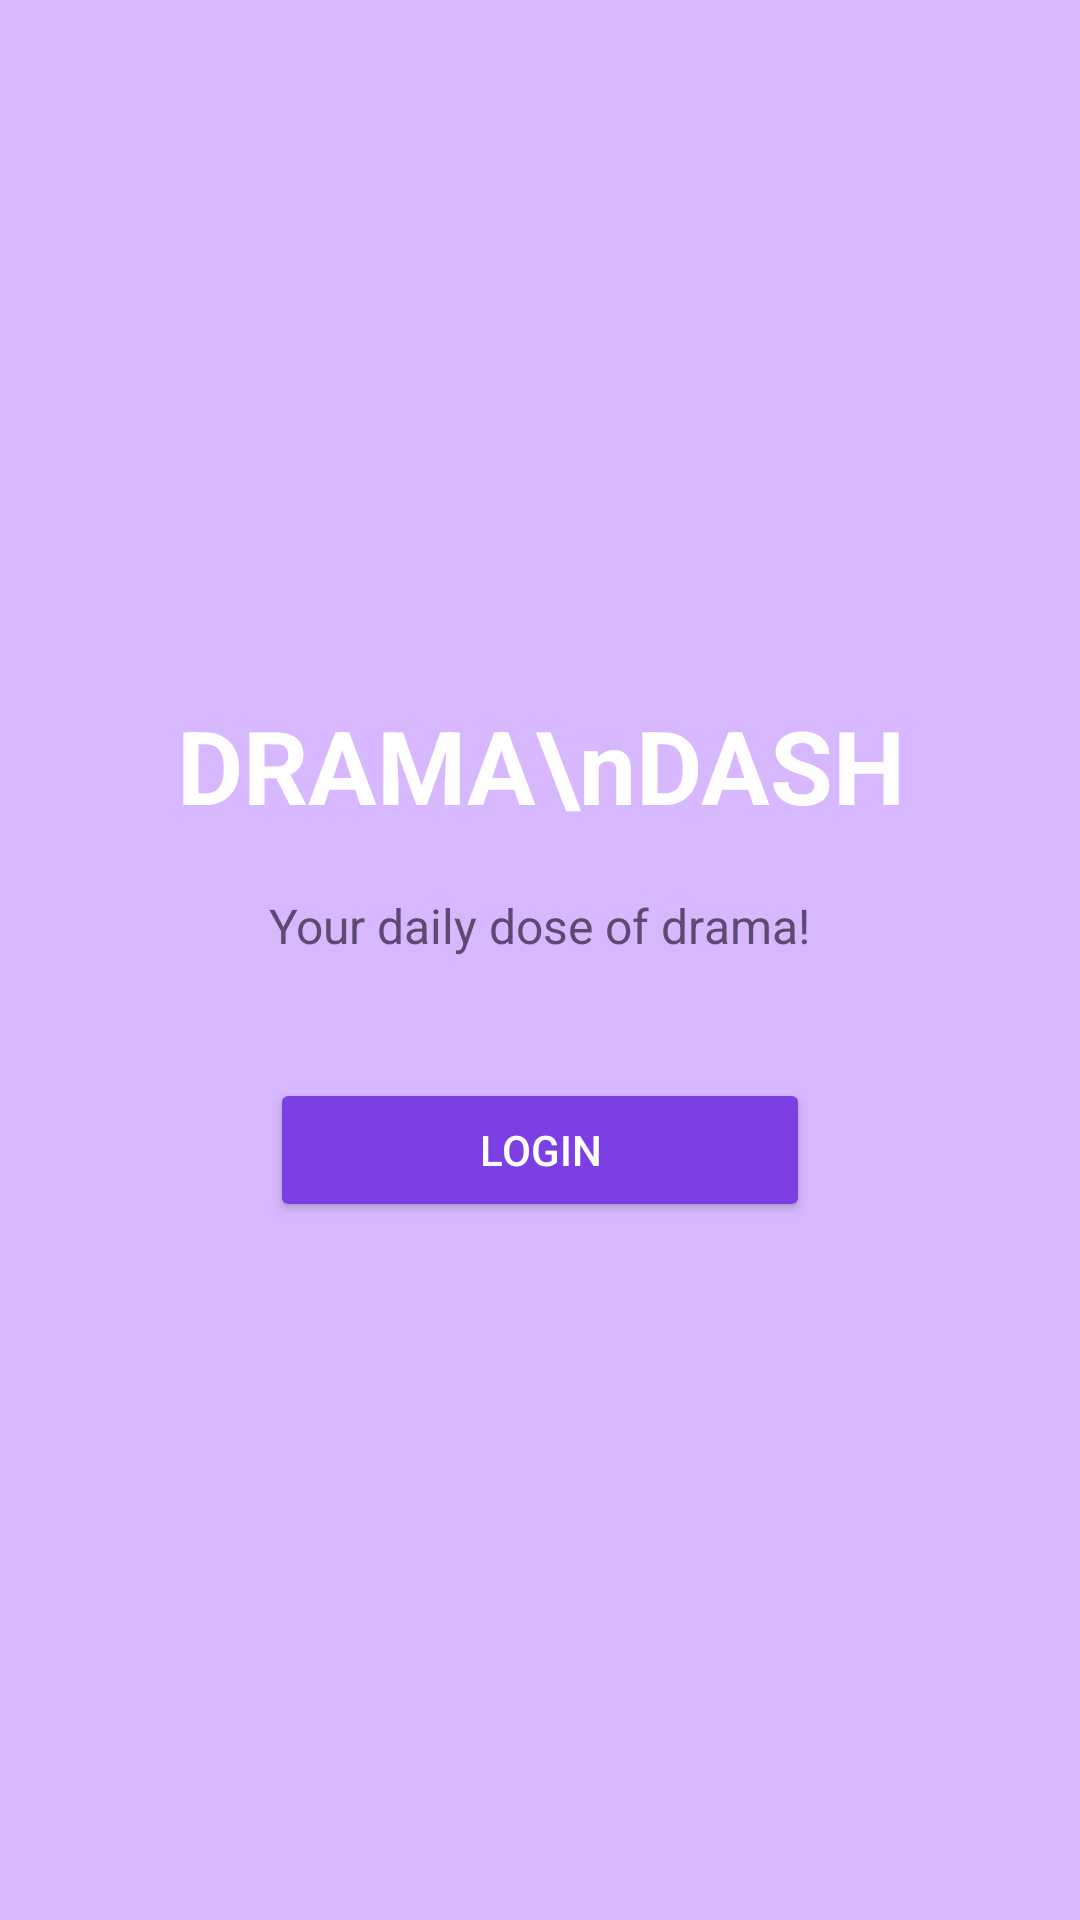

Write the Android layout XML for this screen, with the resource values it uses.
<!-- AndroidManifest.xml: application theme Theme.DramaDash -->
<!-- res/layout/activity_welcome.xml -->
<?xml version="1.0" encoding="utf-8"?>
<LinearLayout xmlns:android="http://schemas.android.com/apk/res/android"
    android:layout_width="match_parent"
    android:layout_height="match_parent"
    android:orientation="vertical"
    android:gravity="center"
    android:background="#D7B8FF"
    android:padding="24dp">

    <TextView
        android:id="@+id/tvTitle"
        android:layout_width="wrap_content"
        android:layout_height="wrap_content"
        android:text="DRAMA\nDASH"
        android:textSize="34sp"
        android:textStyle="bold"
        android:textColor="#FFFFFF"
        android:gravity="center" />

    <TextView
        android:layout_width="wrap_content"
        android:layout_height="wrap_content"
        android:text="Your daily dose of drama!"
        android:textSize="16sp"
        android:textColor="#5C4A72"
        android:layout_marginTop="20dp"
        android:layout_marginBottom="40dp"/>

    <Button
        android:id="@+id/btnGoLogin"
        android:layout_width="180dp"
        android:layout_height="wrap_content"
        android:text="Login"
        android:textColor="#FFFFFF"
        android:backgroundTint="#7B3FE4" />
</LinearLayout>
<!-- resources referenced by this layout -->
<resources>
  <style name="Theme.DramaDash" parent="Theme.AppCompat.Light.NoActionBar">
          <item name="colorPrimary">#7B3FE4</item>
          <item name="colorPrimaryDark">#7B3FE4</item>
          <item name="colorAccent">#D7B8FF</item>
          <item name="android:statusBarColor">#7B3FE4</item>
      </style>
</resources>
